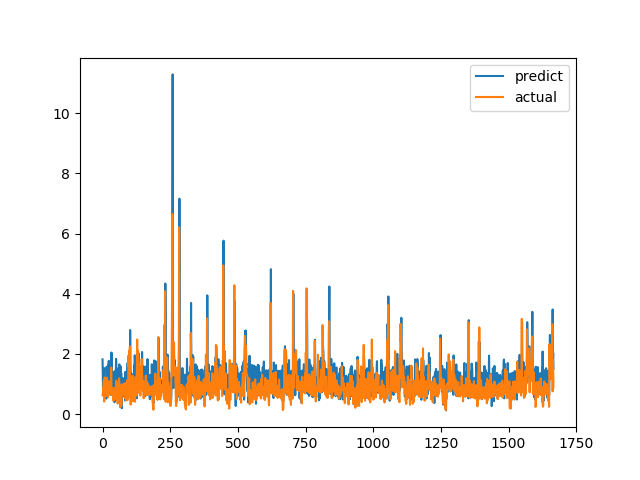

The table this chart was drawn from, first rows:
predict, actual
1.82, 0.6238
1.29, 0.6915
0.6588, 0.8558
1.25, 0.7094
0.7524, 1.015
0.8796, 1.116
1.529, 0.4183
0.7687, 1.002
1.029, 1.219
0.838, 1.143
0.6786, 0.6528
1.027, 0.6747
0.9764, 0.601
1.156, 0.6695
0.5156, 0.6538
1.575, 0.7814
1.464, 1.206
1.343, 0.8469
1.192, 0.8286
1.216, 0.6482
1.121, 0.5624
1.646, 0.7183
0.9036, 1.1
1.772, 0.9542
1.447, 0.729
0.9143, 0.6694
1.136, 0.8631
1.297, 0.6465
1.47, 0.8223
1.328, 0.9236
0.7182, 0.8301
0.6346, 1.067
0.8506, 1.546
2.048, 0.6827
1.321, 0.6386
1.133, 0.6464
1.43, 0.6881
0.9105, 0.7274
0.676, 0.65
1.387, 0.8694
0.6126, 0.4409
0.798, 0.4519
1.271, 0.7575
1.199, 0.4952
0.3938, 0.6851
1.087, 0.7244
0.8329, 0.8654
1.438, 0.74
0.6456, 0.8071
1.388, 0.8204
1.836, 1.114
1.453, 1.109
0.9996, 0.4751
0.7212, 1.039
0.9814, 0.9458
1.511, 0.7878
1.41, 0.3505
0.5691, 0.9368
0.5368, 0.9868
1.053, 0.647
... 1,607 more rows
